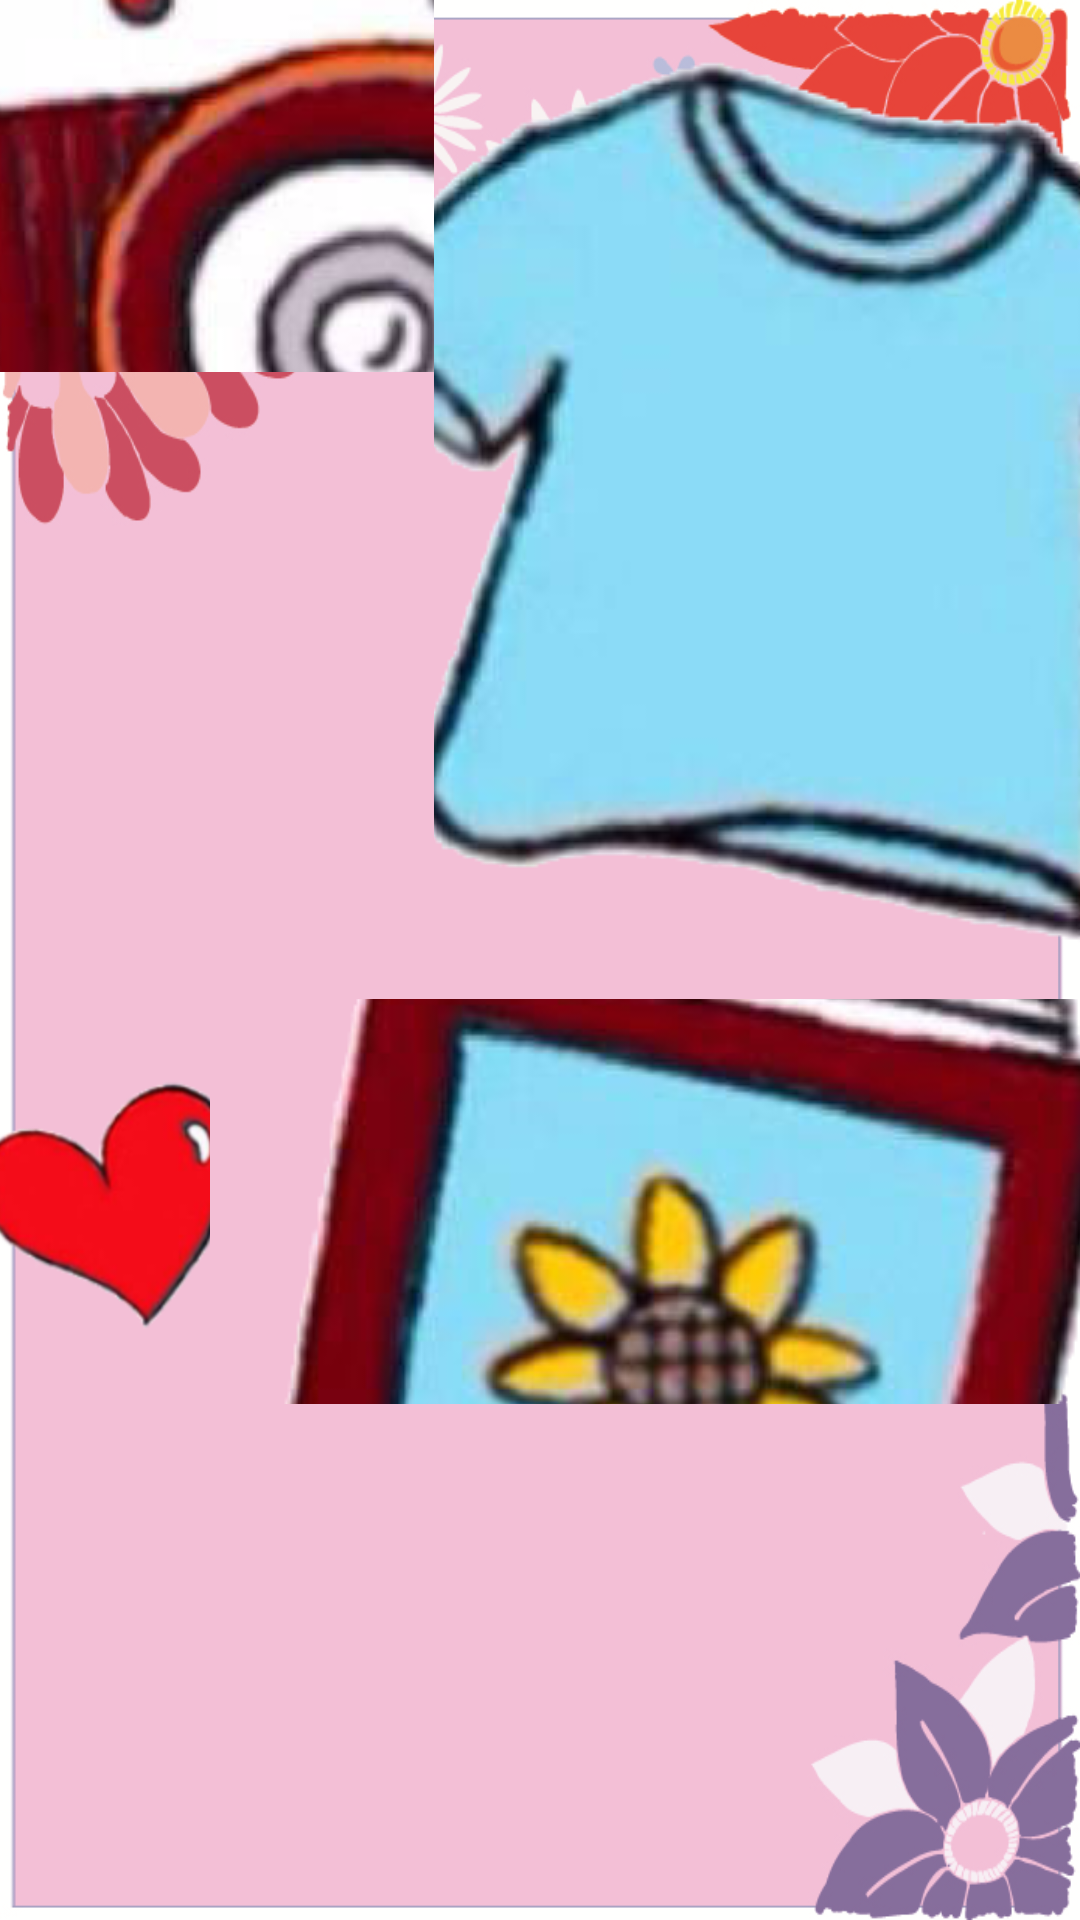

This screen was rendered from an Android layout file. Write that file and the resources it references.
<!-- AndroidManifest.xml: application theme AppTheme -->
<!-- res/layout/activity_homescreen.xml -->
<?xml version="1.0" encoding="utf-8"?>
<LinearLayout xmlns:android="http://schemas.android.com/apk/res/android"
    android:orientation="vertical"
    android:layout_width="wrap_content"
    android:layout_height="wrap_content"
    android:background="@mipmap/a9">

    <LinearLayout
        android:orientation="horizontal"
        android:layout_width="wrap_content"
        android:layout_height="wrap_content"
        android:layout_weight="1"
        android:background="#00000000"
        ></LinearLayout>

    <LinearLayout
        android:orientation="horizontal"
        android:layout_width="match_parent"
        android:layout_height="wrap_content"
        android:layout_weight="0.12"
        android:background="@android:color/transparent"
       >



        <ImageButton
            android:layout_width="wrap_content"
            android:layout_height="124dp"
            android:layout_weight="1.49"
            android:id="@+id/imgbtn"
            android:src="@mipmap/a1"
            android:onClick="onGet"
            android:background="#00000000"
            />

        <ImageButton
            android:layout_width="wrap_content"
            android:layout_height="wrap_content"
            android:layout_weight="1"
            android:id="@+id/imageButton2"
            android:src="@mipmap/a2"
            android:background="#00000000"

             />


    </LinearLayout>

    <LinearLayout
        android:orientation="horizontal"
        android:layout_width="match_parent"
        android:layout_height="match_parent"
        android:layout_weight="1"
        android:background="@android:color/transparent"
        android:backgroundTint="#00ffffff">



        <ImageButton
            android:layout_width="wrap_content"
            android:layout_height="wrap_content"
            android:layout_weight="1.96"
            android:id="@+id/imageButton3"
            android:src="@mipmap/a3"
            android:background="#00000000"
            />

        <ImageButton
            android:layout_width="wrap_content"
            android:layout_height="135dp"
            android:layout_weight="2.07"
            android:id="@+id/home_album_image_button"
            android:src="@mipmap/a4"
            android:background="#00000000"

            />
    </LinearLayout>


</LinearLayout>
<!-- resources referenced by this layout -->
<resources>
  <!-- mipmap a1: png bitmap (drawable, 42002 bytes) -->
  <!-- mipmap a2: png bitmap (drawable, 24679 bytes) -->
  <!-- mipmap a3: png bitmap (mipmap-hdpi, 18419 bytes) -->
  <!-- mipmap a4: png bitmap (drawable, 46560 bytes) -->
  <!-- mipmap a9: png bitmap (mipmap-hdpi, 530613 bytes) -->
  <style name="AppTheme" parent="Theme.AppCompat.Light.DarkActionBar">
          
          <item name="colorPrimary">@color/colorPrimary</item>
          <item name="colorPrimaryDark">@color/colorPrimaryDark</item>
          <item name="colorAccent">@color/colorAccent</item>
      </style>
  <!-- not gathered from this repository: default colours our renderer supplied (Android Studio template values) -->
  <color name="colorPrimary">#FF6200EE</color>
  <color name="colorPrimaryDark">#FF3700B3</color>
  <color name="colorAccent">#FF03DAC5</color>
</resources>
